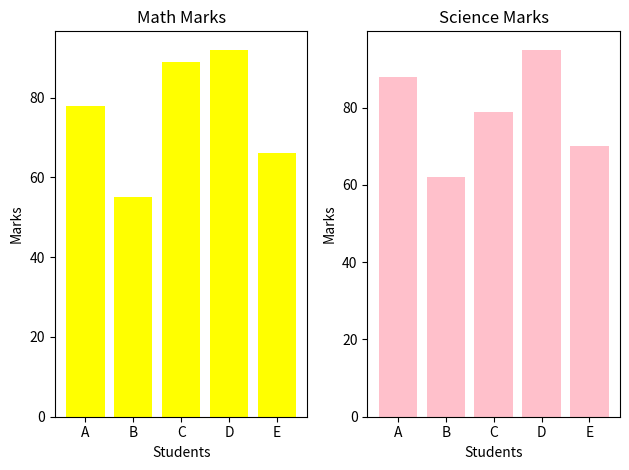

Write Python code to recreate this figure.
### PLOTTING SUBPLOTS ###


import matplotlib.pyplot as plt

students = ["A","B","C","D","E"]
math = [78,55,89,92,66]
science = [88,62,79,95,70]

# subplot : (rows,columns,position) #
plt.subplot(1,2,1)

plt.bar(students, math, color="yellow")
plt.xlabel("Students")
plt.ylabel("Marks")
plt.title("Math Marks")

plt.subplot(1,2,2)

plt.bar(students, science, color="pink")
plt.xlabel("Students")
plt.ylabel("Marks")
plt.title("Science Marks")

plt.tight_layout()                                   # to make sure the charts don't overlap #

plt.show()